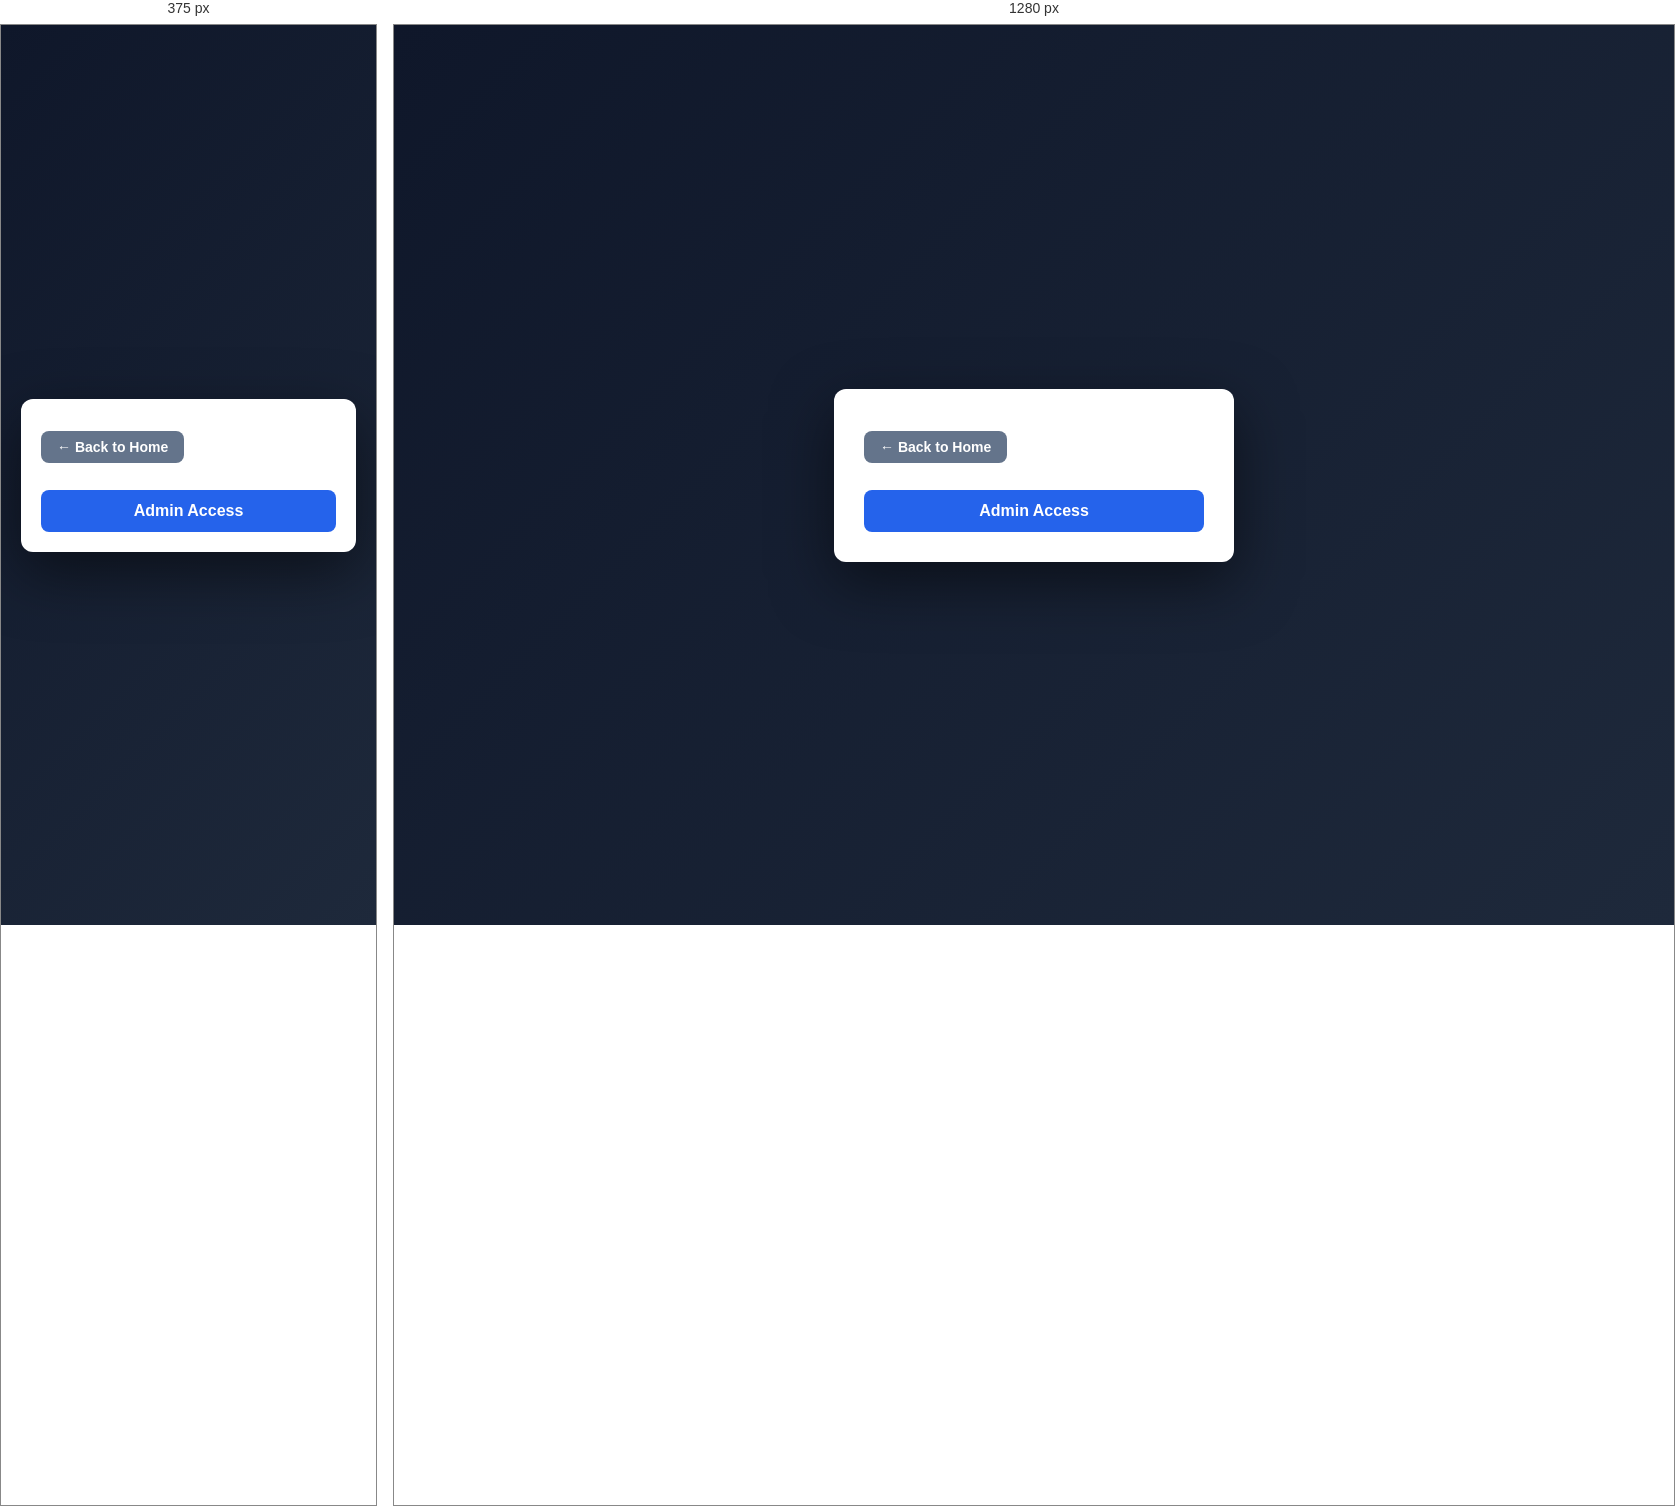
Rendered at 375 px and 1280 px, left to right.

<!-- file: admin.html -->
<!DOCTYPE html>
<html lang="en">
<head>
  <meta charset="UTF-8">
  <meta name="viewport" content="width=device-width, initial-scale=1.0">
  <title>Admin Panel - Secure System</title>
  <link rel="stylesheet" href="style.css">
</head>
<body>
<div class="container">

<button class="back-btn" onclick="goHome()">← Back to Home</button>

<button onclick="admin()">Admin Access</button>

</div>

<script>
function goHome(){
  window.location.href="index.html";
}

function admin(){
fetch("http://localhost:3000/secure-data",{
headers:{ "x-role":"admin" }
})
.then(r=>r.json())
.then(alert);
}
</script>
</body>
</html>

/* @media block from style.css */
@media (max-width: 480px) {
  .container {
    padding: 20px;
    max-width: 100%;
  }

  h2 {
    font-size: 20px;
  }

  input#otp {
    font-size: 20px;
    letter-spacing: 6px;
  }
}